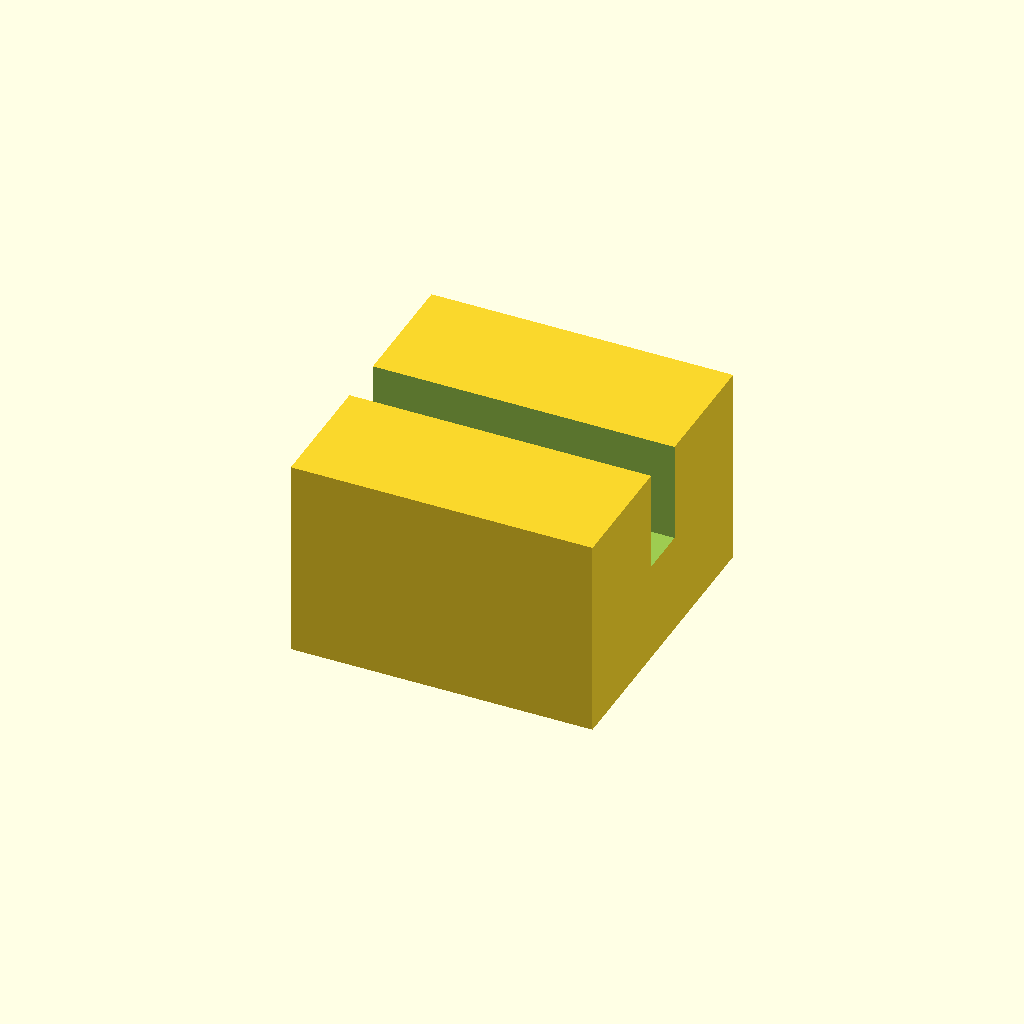
Cell 1: the model at its default parameters.
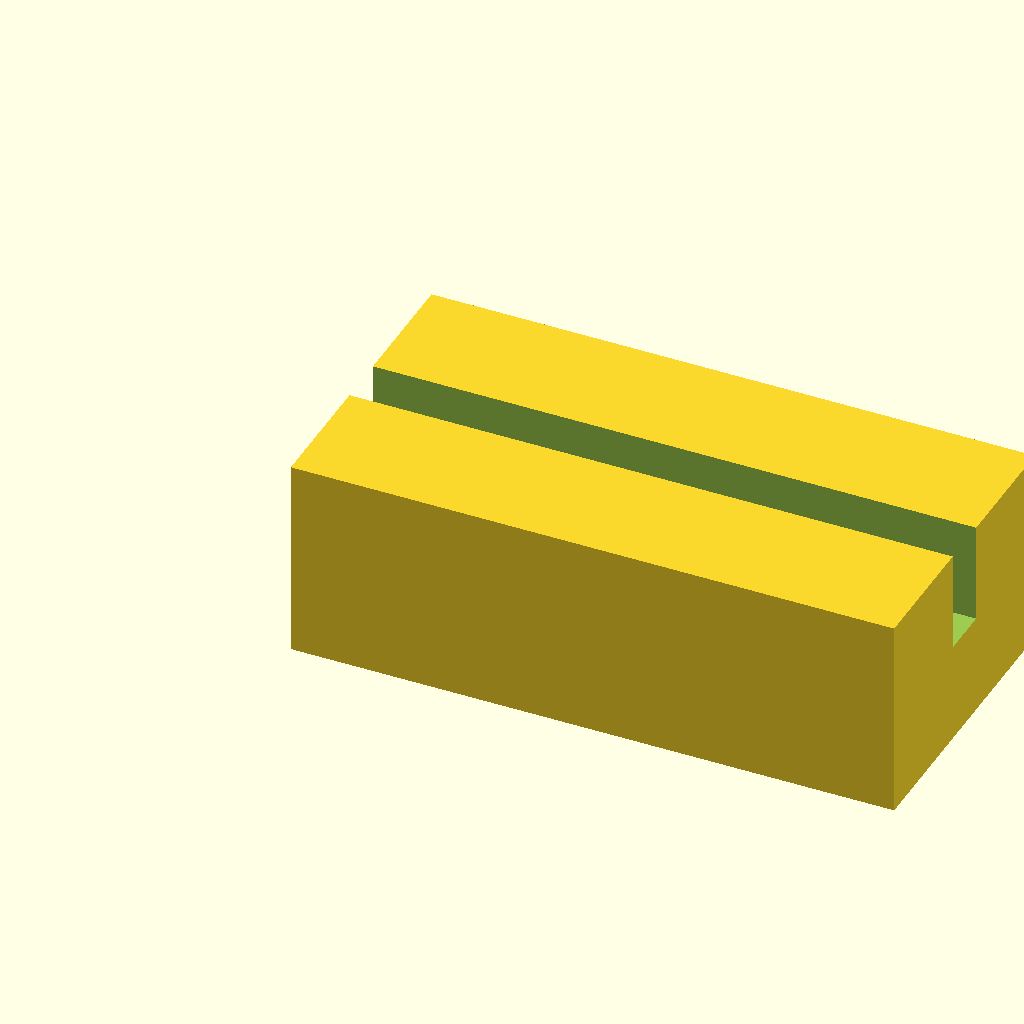
Cell 2: block_l = 24 (everything else at default).
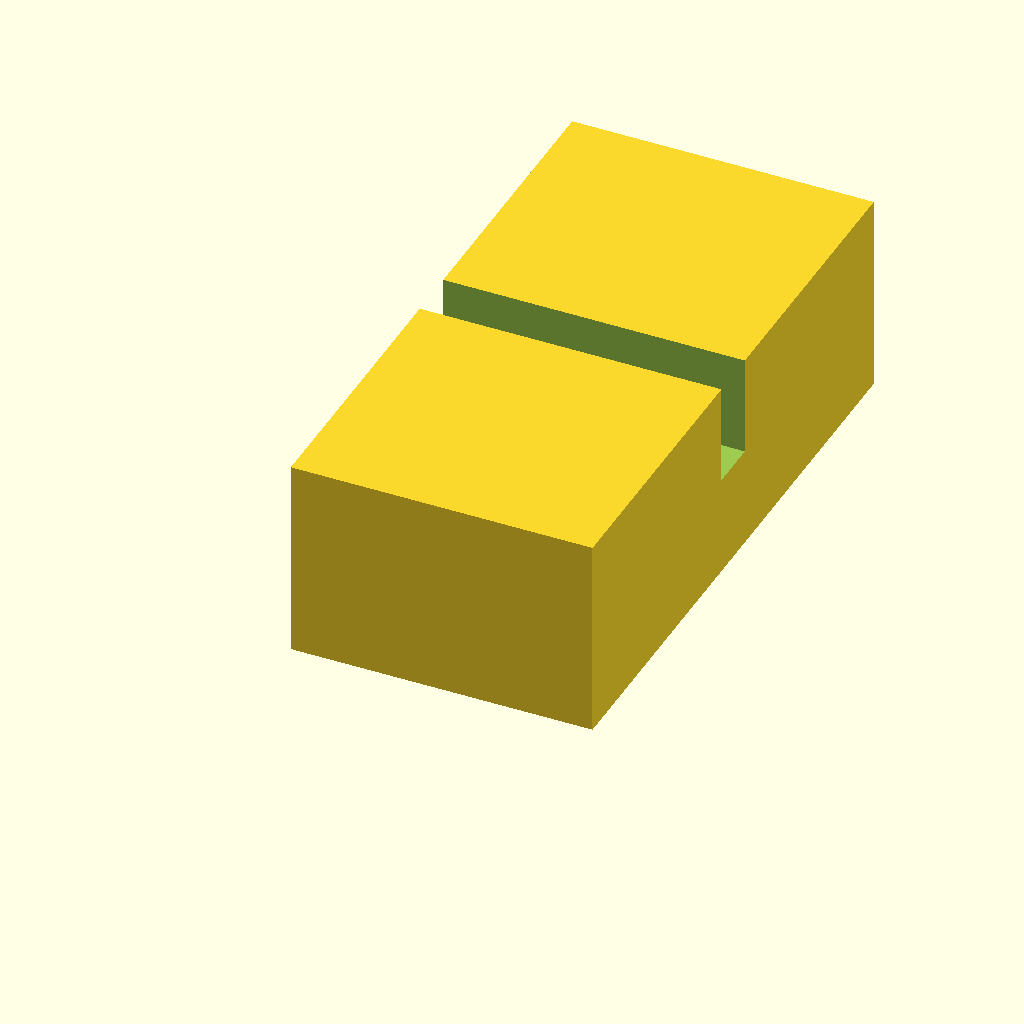
Cell 3: the same model with block_w = 24.
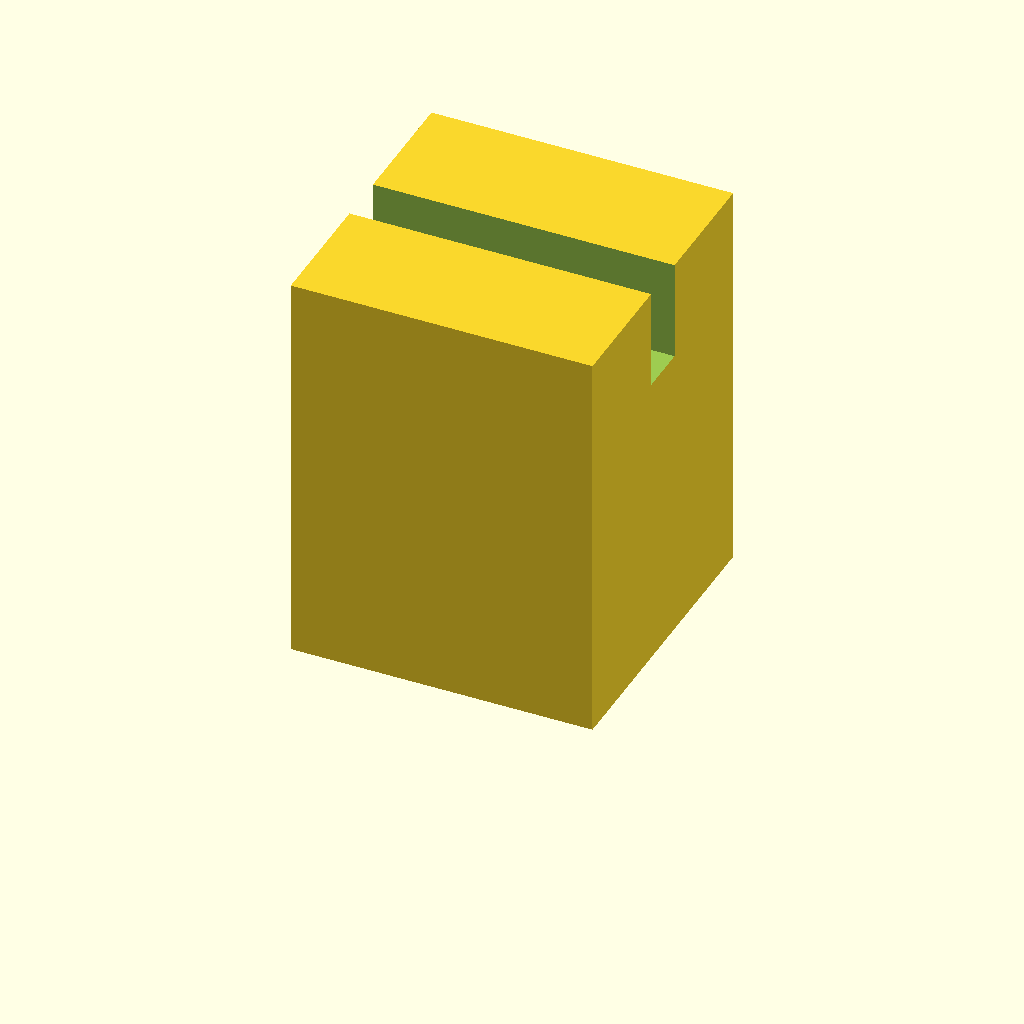
Cell 4: the same model with block_h = 16.
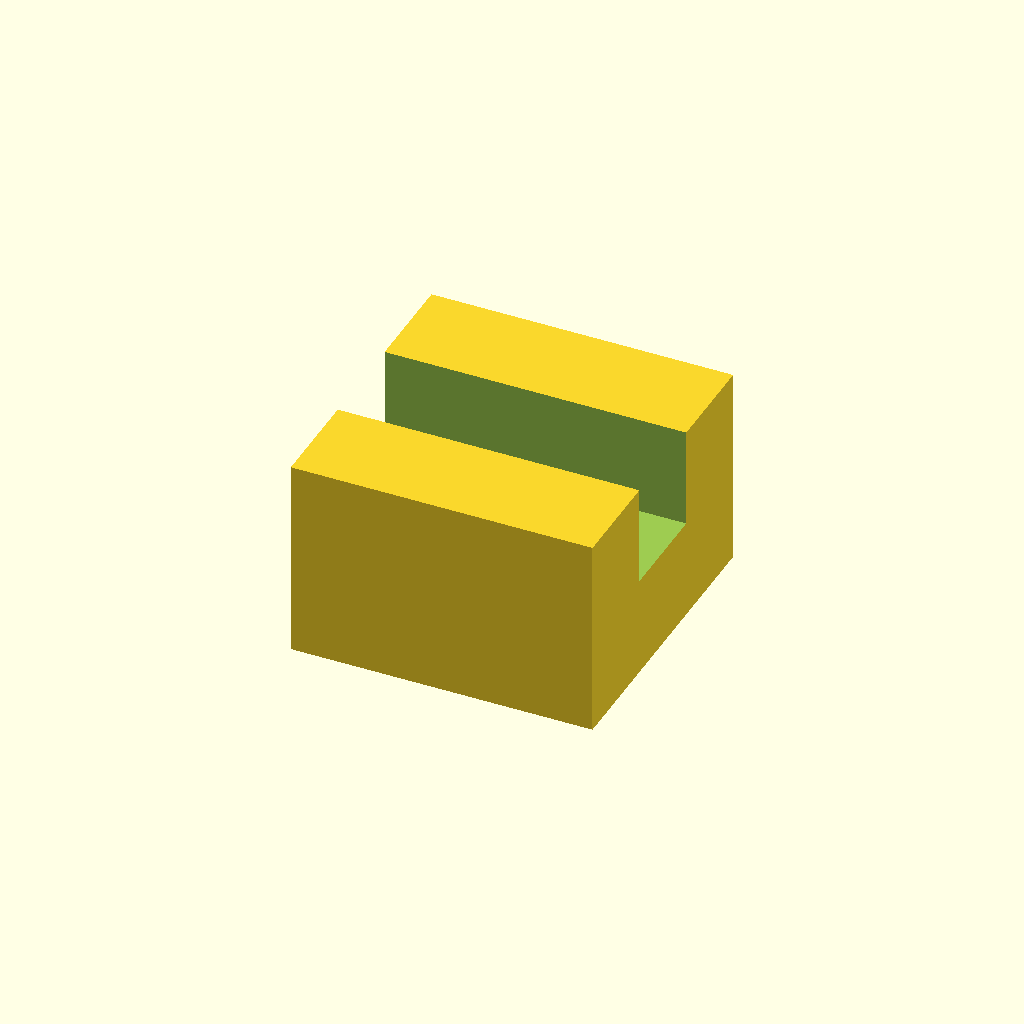
Cell 5: the same model with slot_w = 4.
All cells are drawn from one camera (rotation 55°, 0°, 25°, orthographic, colour scheme Cornfield), so only the parameter changes between them.
The OpenSCAD source (optional_data/data/scale1/microfeatures/part_0038.scad):
$fn = 32;

// ----------------------------------------------------------------------
// Micro clip: slotted block, 5-20 mm class
// ----------------------------------------------------------------------

// --- parameters (mm) ---
block_l = 12;             // block length, X
block_w = 12;             // block width, Y
block_h = 8;              // block height, Z
slot_w = 2;               // slot width
slot_d = 4;               // slot depth from the top

difference() {
  cube([block_l, block_w, block_h]);
  translate([-1, block_w / 2 - slot_w / 2, block_h - slot_d])
    cube([block_l + 2, slot_w, slot_d + 1]);
}
Parameter table extracted from the source (name, type, default, range or options):
block_l: number, default 12
block_w: number, default 12
block_h: number, default 8
slot_w: number, default 2
slot_d: number, default 4
